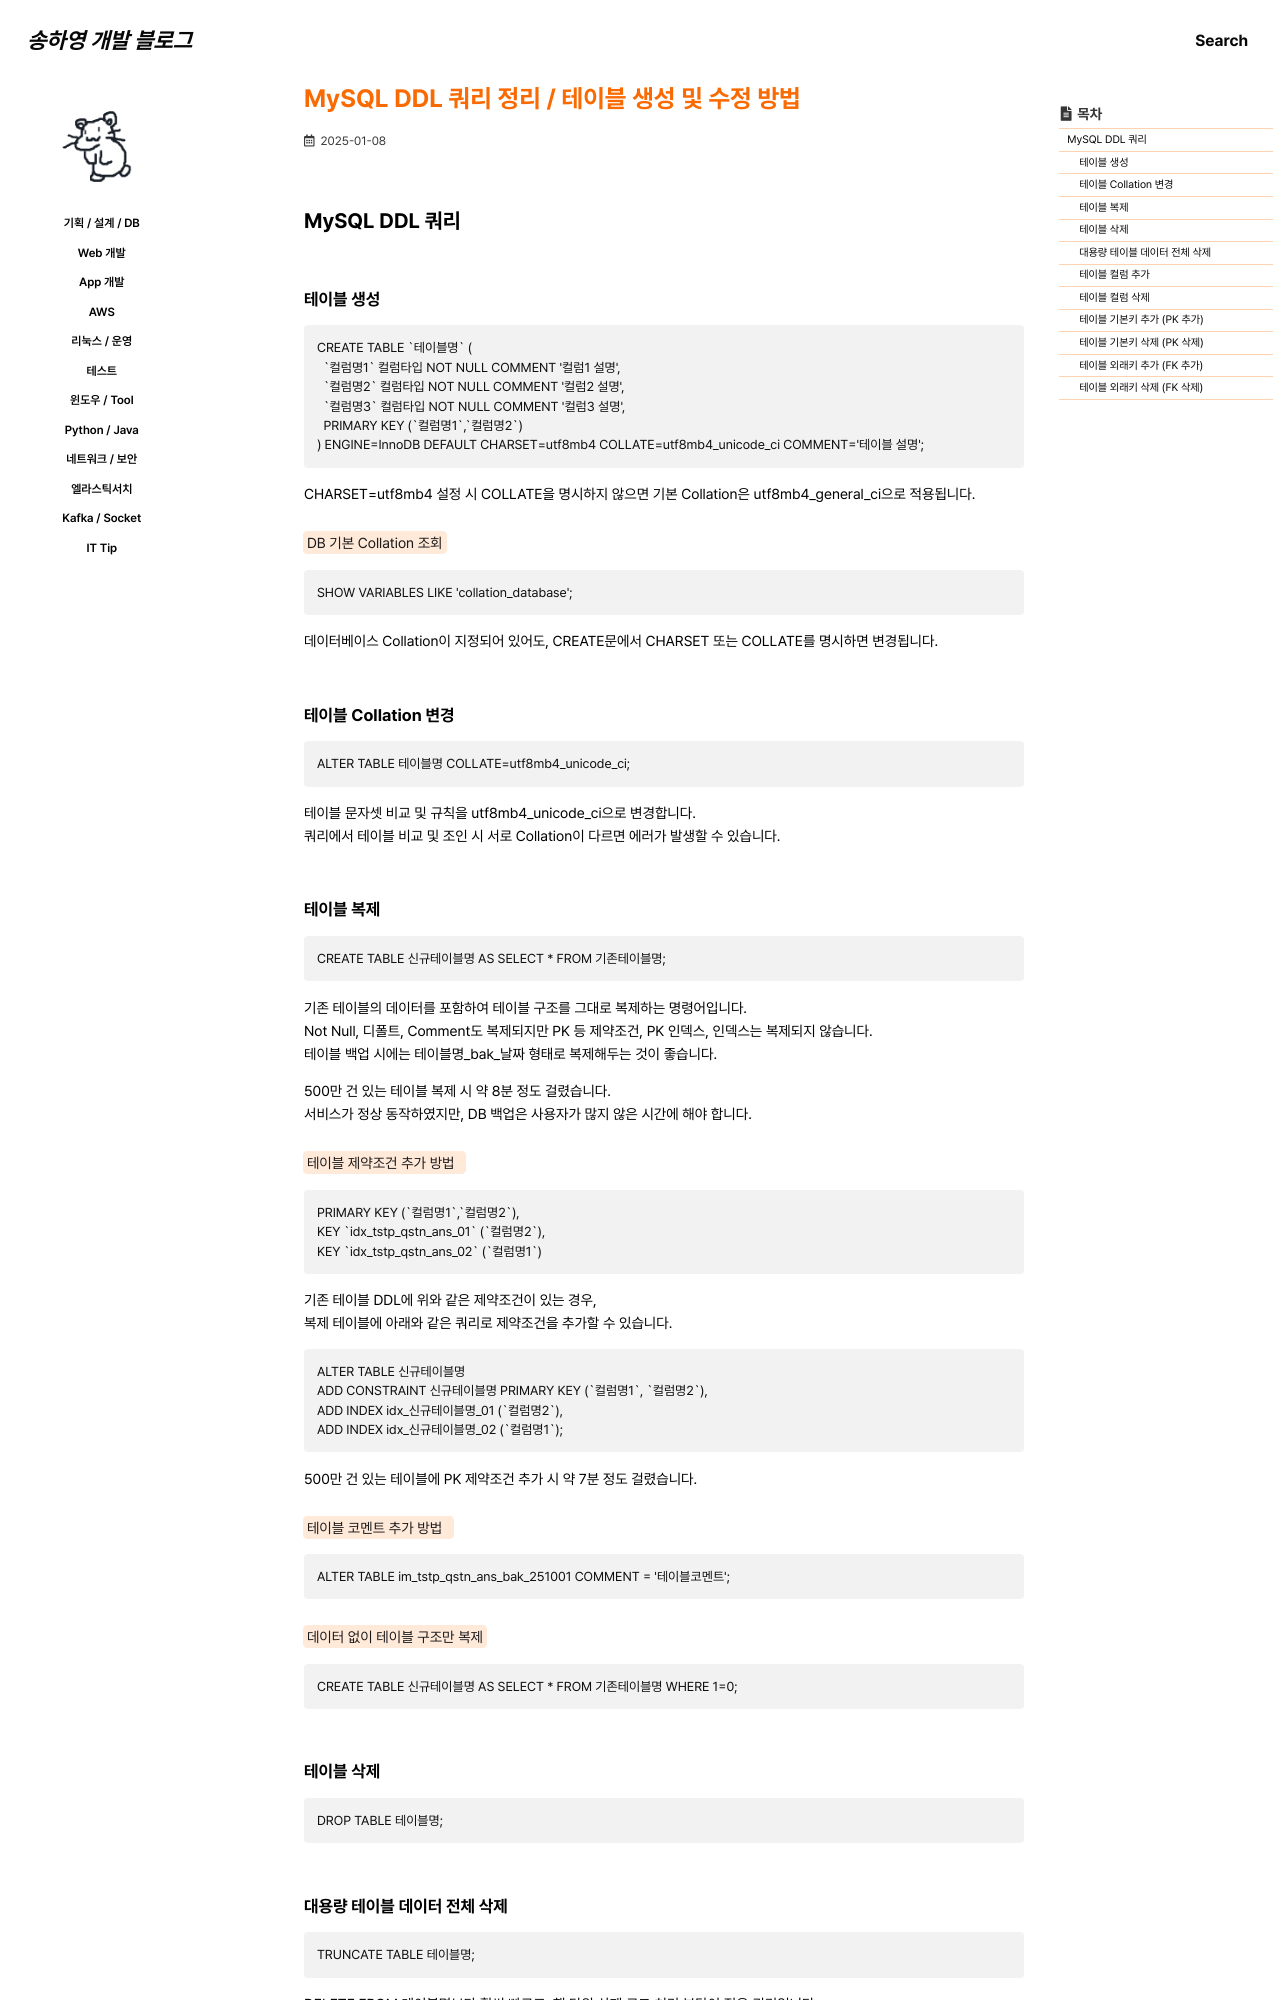

repository: 0songha0/0songha0.github.io · page: plan-design-db/2025-01-08-1.html · generator: jekyll

---
title: "MySQL DDL 쿼리 정리 / 테이블 생성 및 수정 방법"
excerpt: ""

categories:
  - plan-design-db
tags:
  - []

permalink: /plan-design-db/2025-01-08-1

toc: true
toc_sticky: true
 
date: 2025-01-08
last_modified_at: 2025-01-08
---

## MySQL DDL 쿼리

### 테이블 생성
```
CREATE TABLE `테이블명` (
  `컬럼명1` 컬럼타입 NOT NULL COMMENT '컬럼1 설명',
  `컬럼명2` 컬럼타입 NOT NULL COMMENT '컬럼2 설명',
  `컬럼명3` 컬럼타입 NOT NULL COMMENT '컬럼3 설명',
  PRIMARY KEY (`컬럼명1`,`컬럼명2`)
) ENGINE=InnoDB DEFAULT CHARSET=utf8mb4 COLLATE=utf8mb4_unicode_ci COMMENT='테이블 설명';
```
CHARSET=utf8mb4 설정 시 COLLATE을 명시하지 않으면 기본 Collation은 utf8mb4_general_ci으로 적용됩니다.

<mark>DB 기본 Collation 조회</mark>
```
SHOW VARIABLES LIKE 'collation_database';
```
데이터베이스 Collation이 지정되어 있어도, CREATE문에서 CHARSET 또는 COLLATE를 명시하면 변경됩니다.

### 테이블 Collation 변경
```
ALTER TABLE 테이블명 COLLATE=utf8mb4_unicode_ci;
```
테이블 문자셋 비교 및 규칙을 utf8mb4_unicode_ci으로 변경합니다.  
쿼리에서 테이블 비교 및 조인 시 서로 Collation이 다르면 에러가 발생할 수 있습니다.
